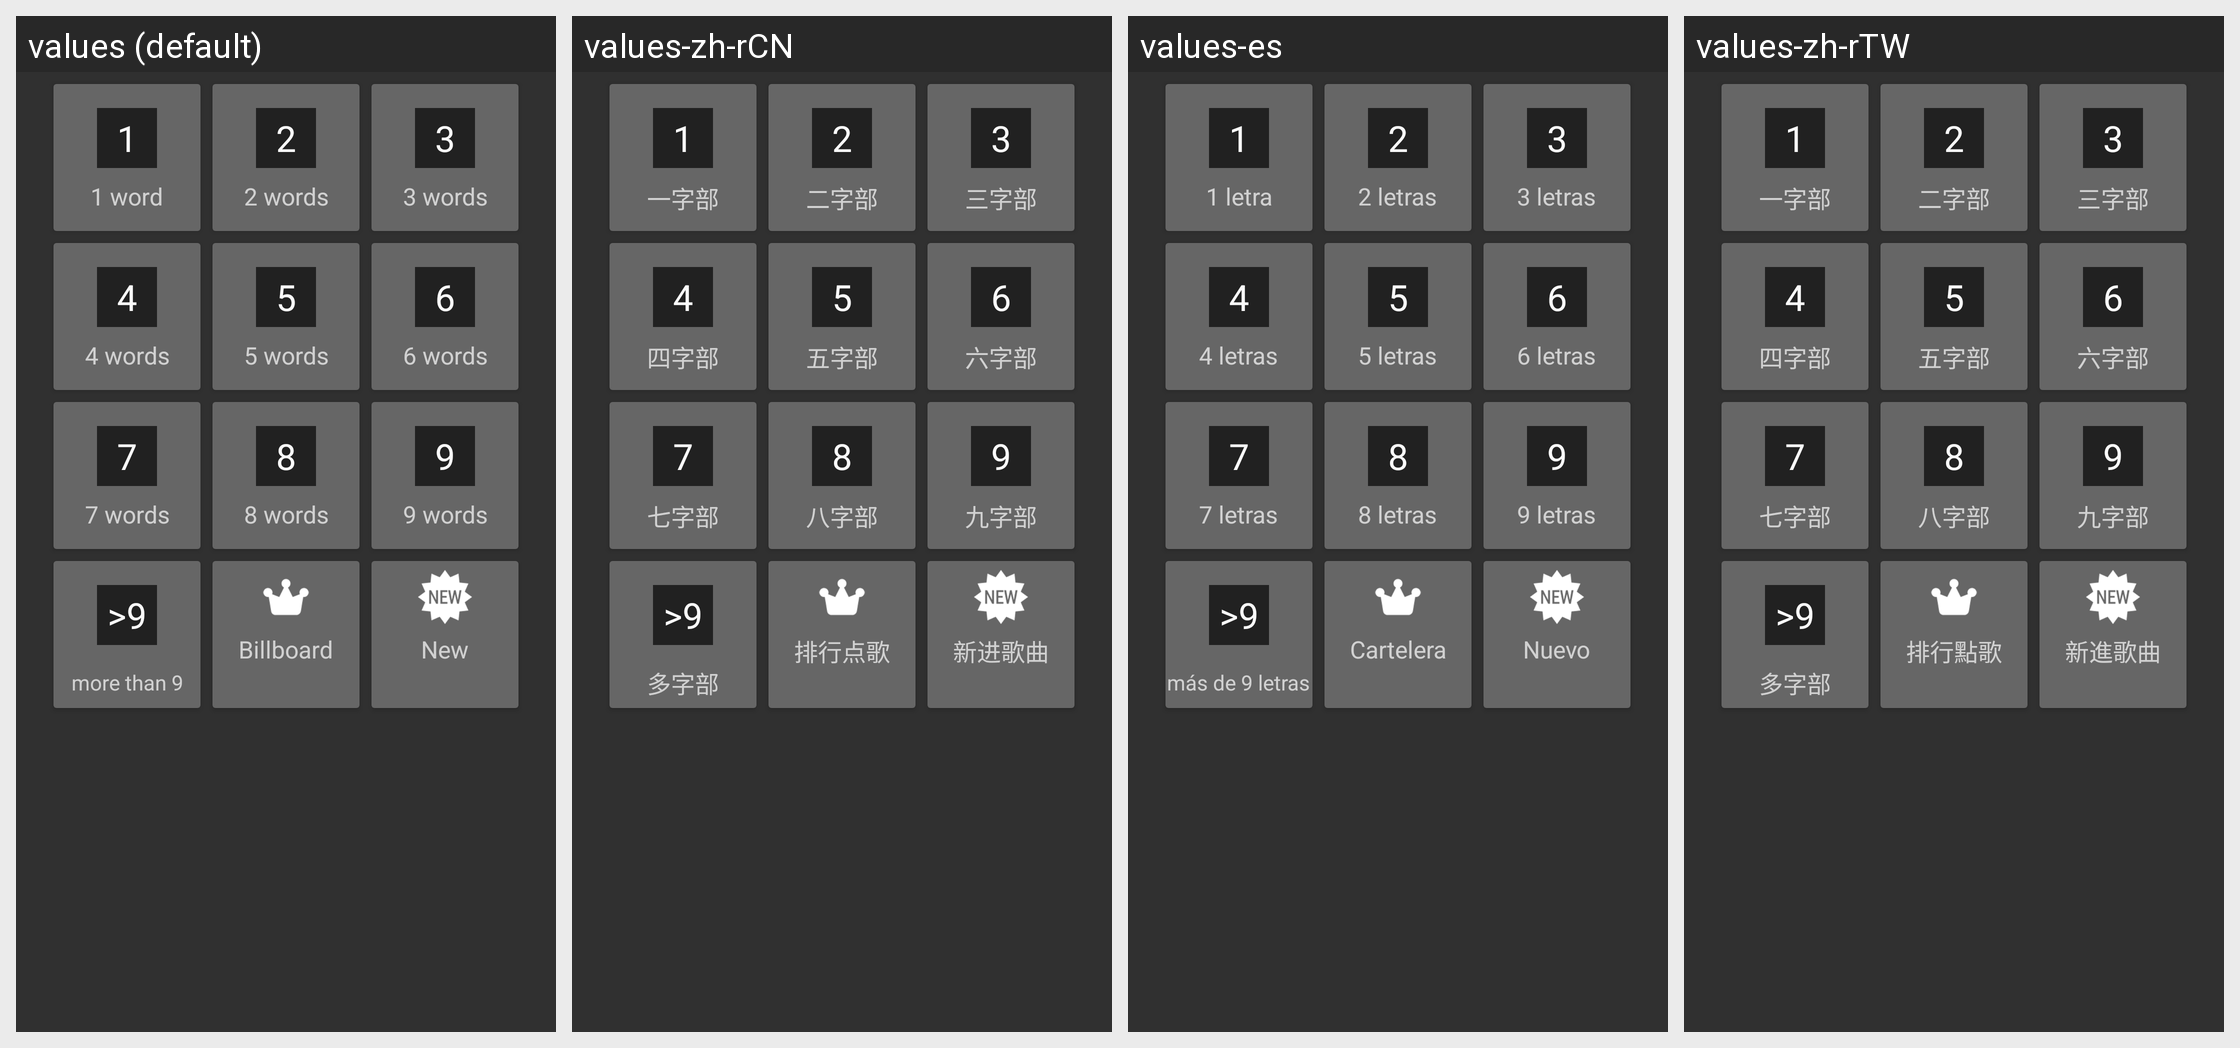

The same Android screen rendered under several of its app's locales, left to right. List the strings drawn on it with the default value and each locale's translation.
Android screen res/layout/fragment_menu_word.xml rendered under 4 locales, left to right: values (default), values-zh-rCN, values-es, values-zh-rTW. Device: Nexus 5 (rendered at 1080×1920; each locale shown at half size, 540×960, under a caption strip naming it); theme AppTheme.
Strings drawn on this screen, with the default value and each locale's value (text and hints the layout hard-codes, and strings that could not be matched under every locale, appear in the picture but are not listed):

menu_word_1
  values: 1 word
  values-zh-rCN: 一字部
  values-es: 1 letra
  values-zh-rTW: 一字部

menu_word_2
  values: 2 words
  values-zh-rCN: 二字部
  values-es: 2 letras
  values-zh-rTW: 二字部

menu_word_3
  values: 3 words
  values-zh-rCN: 三字部
  values-es: 3 letras
  values-zh-rTW: 三字部

menu_word_4
  values: 4 words
  values-zh-rCN: 四字部
  values-es: 4 letras
  values-zh-rTW: 四字部

menu_word_5
  values: 5 words
  values-zh-rCN: 五字部
  values-es: 5 letras
  values-zh-rTW: 五字部

menu_word_6
  values: 6 words
  values-zh-rCN: 六字部
  values-es: 6 letras
  values-zh-rTW: 六字部

menu_word_7
  values: 7 words
  values-zh-rCN: 七字部
  values-es: 7 letras
  values-zh-rTW: 七字部

menu_word_8
  values: 8 words
  values-zh-rCN: 八字部
  values-es: 8 letras
  values-zh-rTW: 八字部

menu_word_9
  values: 9 words
  values-zh-rCN: 九字部
  values-es: 9 letras
  values-zh-rTW: 九字部

menu_word_10
  values: more than 9
  values-zh-rCN: 多字部
  values-es: más de 9 letras
  values-zh-rTW: 多字部

menu_billboard
  values: Billboard
  values-zh-rCN: 排行点歌
  values-es: Cartelera
  values-zh-rTW: 排行點歌

menu_new
  values: New
  values-zh-rCN: 新进歌曲
  values-es: Nuevo
  values-zh-rTW: 新進歌曲
